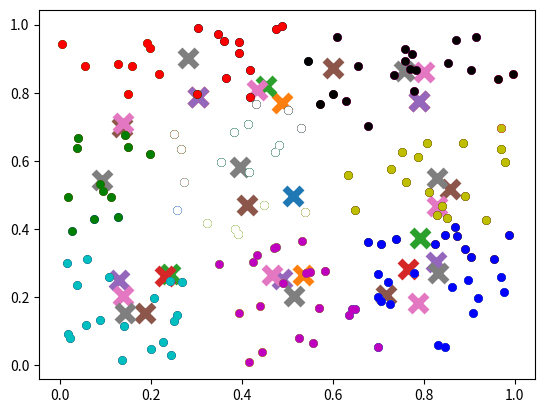

Generate this figure with matplotlib:
import numpy as np
import matplotlib.pyplot as plt

def test_kmeans(dots, k):
    test_centroids = dots[np.random.choice(range(len(dots)), k, replace=False)]
    while True:
        test_labels = np.argmin(np.linalg.norm(dots[:, None] - test_centroids, axis=2), axis=1)
        new_centroids = np.array([dots[test_labels == i].mean(axis=0) for i in range(k)])
        if np.all(test_centroids == new_centroids):
            break
        test_centroids = new_centroids
    return test_labels, test_centroids

data = np.random.rand(150, 2)
for _ in range(8):
    labels, centroids = test_kmeans(data, _+1)
    colors = ["g.", "r.", "c.", "y.", "b.", "m.", "k.", "w."]
    for i in range(len(data)):
        plt.plot(data[i][0], data[i][1], colors[labels[i]], markersize=10)
    plt.scatter(centroids[:, 0], centroids[:, 1], marker="x", s=150, linewidths=5)
    plt.show()